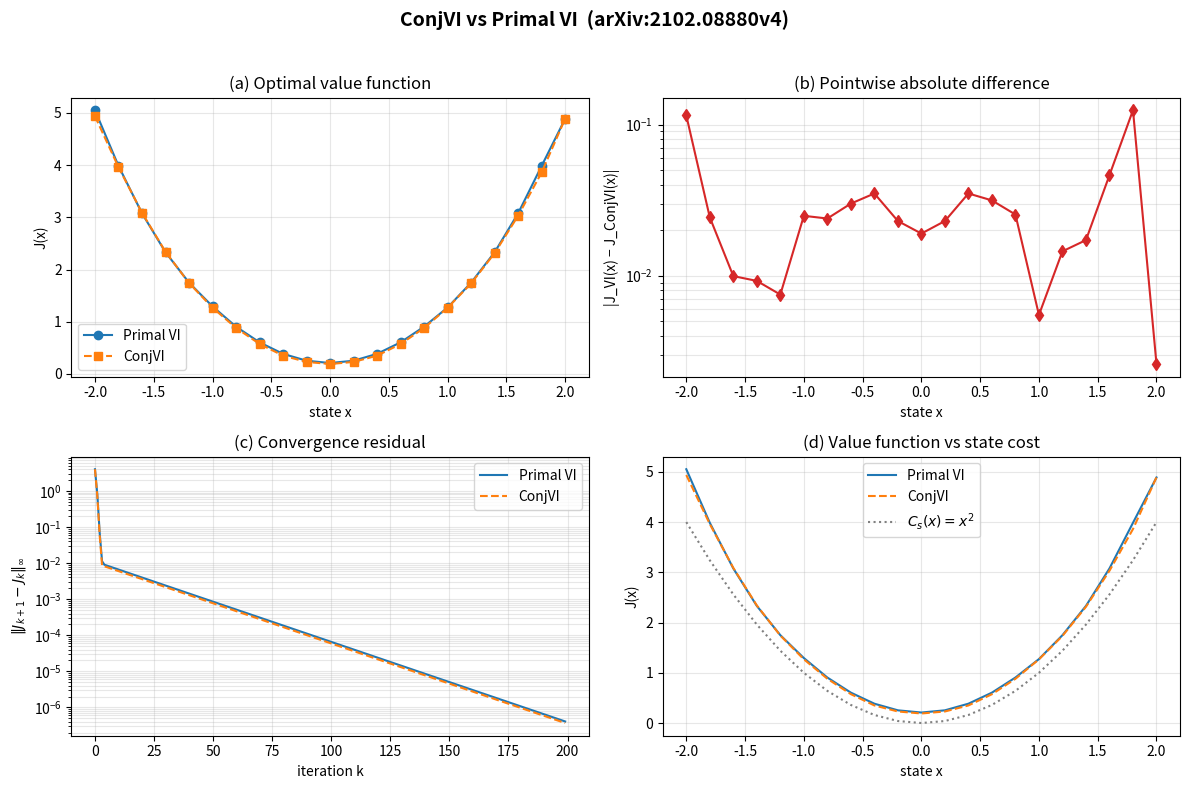

This figure's Python source:
"""
Polymorphic ConjVI implementation (arXiv:2102.08880v4) with Matplotlib plots.
"""
from __future__ import annotations
import abc
import numpy as np
import matplotlib.pyplot as plt
from typing import Optional, Tuple, List


# ----------------------------------------------------------------------
# 1. Problem abstraction
# ----------------------------------------------------------------------
class MDPProblem(abc.ABC):
    @property
    @abc.abstractmethod
    def gamma(self) -> float: ...
    @property
    @abc.abstractmethod
    def B(self) -> np.ndarray: ...
    @property
    @abc.abstractmethod
    def state_grid(self) -> np.ndarray: ...
    @property
    @abc.abstractmethod
    def input_grid(self) -> np.ndarray: ...
    @property
    @abc.abstractmethod
    def disturbance_support(self) -> np.ndarray: ...
    @property
    @abc.abstractmethod
    def disturbance_pmf(self) -> np.ndarray: ...
    @abc.abstractmethod
    def f_s(self, x: np.ndarray) -> np.ndarray: ...
    @abc.abstractmethod
    def C_s(self, x: np.ndarray) -> np.ndarray: ...
    @abc.abstractmethod
    def C_i(self, u: np.ndarray) -> np.ndarray: ...

    def dynamics(self, x, u, w):
        return self.f_s(x) + self.B @ u + w

    def stage_cost(self, x, u):
        return self.C_s(x) + self.C_i(u)


# ----------------------------------------------------------------------
# 2. Conjugate transform abstraction
# ----------------------------------------------------------------------
class ConjugateTransform(abc.ABC):
    @abc.abstractmethod
    def conjugate(self, f: np.ndarray, grid: np.ndarray) -> Tuple[np.ndarray, np.ndarray]:
        """Return (dual_grid, f*) with dual_grid shape (n_dual, 1)."""
        ...


class LLTConjugate(ConjugateTransform):
    """Brute-force 1-D Legendre–Fenchel conjugate on a fixed dual grid."""

    def __init__(self, dual_grid: np.ndarray):
        self.dual_grid = np.asarray(dual_grid, dtype=float).reshape(-1, 1)

    def conjugate(self, f, grid):
        g = np.asarray(grid, dtype=float).ravel()
        f = np.asarray(f, dtype=float).ravel()
        s = self.dual_grid.ravel()
        # f*(s) = max_x ( s*x - f(x) )
        f_star = np.array([np.max(si * g - f) for si in s])
        return self.dual_grid.copy(), f_star


# ----------------------------------------------------------------------
# 3. Value-iteration abstraction
# ----------------------------------------------------------------------
class ValueIterationAlgorithm(abc.ABC):
    def __init__(self, problem: MDPProblem, tol: float = 1e-6, max_iter: int = 200):
        self.problem = problem
        self.tol = tol
        self.max_iter = max_iter
        self.history: List[float] = []          # <- NEW: residual per iteration

    @abc.abstractmethod
    def dp_operator(self, J: np.ndarray) -> np.ndarray: ...

    def solve(self, J0: Optional[np.ndarray] = None) -> np.ndarray:
        J = np.zeros(len(self.problem.state_grid)) if J0 is None else J0.copy()
        self.history.clear()
        for _ in range(self.max_iter):
            J_new = self.dp_operator(J)
            res = float(np.max(np.abs(J_new - J)))
            self.history.append(res)
            if res < self.tol:
                return J_new
            J = J_new
        return J


# ----------------------------------------------------------------------
# 4. Primal VI
# ----------------------------------------------------------------------
class PrimalVI(ValueIterationAlgorithm):
    def dp_operator(self, J):
        prob = self.problem
        X, U = prob.state_grid, prob.input_grid
        W, P = prob.disturbance_support, prob.disturbance_pmf
        gamma = prob.gamma
        J_new = np.empty(len(X))
        for i, x in enumerate(X):
            costs = prob.C_s(x) + prob.C_i(U)
            for j, u in enumerate(U):
                ev = 0.0
                for w, p in zip(W, P):
                    xn = prob.dynamics(x, u, w)
                    idx = np.argmin(np.linalg.norm(X - xn, axis=1))
                    ev += p * J[idx]
                costs[j] += gamma * ev
            J_new[i] = np.min(costs)
        return J_new


# ----------------------------------------------------------------------
# 5. Conjugate VI
# ----------------------------------------------------------------------
class ConjVI(ValueIterationAlgorithm):
    def __init__(self, problem, conj_transform, tol=1e-6, max_iter=200):
        super().__init__(problem, tol, max_iter)
        self.conj = conj_transform
        self._Ci_star = None

    def _ensure_input_conjugate(self):
        if self._Ci_star is not None:
            return
        U = self.problem.input_grid
        Ci_vals = np.asarray(self.problem.C_i(U), dtype=float).ravel()
        self._Ci_star = self.conj.conjugate(Ci_vals, U)

    def dp_operator(self, J):
        prob = self.problem
        X = prob.state_grid
        W, P = prob.disturbance_support, prob.disturbance_pmf
        gamma = prob.gamma

        self._ensure_input_conjugate()
        dual_grid, Ci_star = self._Ci_star

        # Step 1:  ε(x) = γ · E_w J(x+w)
        epsilon = np.zeros(len(X))
        for i, x in enumerate(X):
            ev = 0.0
            for w, p in zip(W, P):
                xn = x + w
                idx = np.argmin(np.linalg.norm(X - xn, axis=1))
                ev += p * J[idx]
            epsilon[i] = gamma * ev

        # Step 2:  φ = C_i*(·) + ε*(·)
        _, epsilon_star = self.conj.conjugate(epsilon, X)
        phi = Ci_star + epsilon_star

        # Step 3:  J_new(x) = C_s(x) + φ*( f_s(x) )
        s = dual_grid.ravel()
        J_new = np.empty(len(X))
        for i, x in enumerate(X):
            z = float(np.asarray(prob.f_s(x)).ravel()[0])
            phi_star_val = np.max(s * z - phi)
            J_new[i] = float(np.asarray(prob.C_s(x)).ravel()[0]) + phi_star_val
        return J_new


# ----------------------------------------------------------------------
# 6. Toy problem
# ----------------------------------------------------------------------
class ToyProblem(MDPProblem):
    def __init__(self):
        self._gamma = 0.95
        self._B = np.array([[1.0]])
        self._X = np.linspace(-2, 2, 21).reshape(-1, 1)
        self._U = np.linspace(-1, 1, 11).reshape(-1, 1)
        self._W = np.array([[-0.1], [0.0], [0.1]])
        self._P = np.array([0.25, 0.5, 0.25])

    @property
    def gamma(self): return self._gamma
    @property
    def B(self): return self._B
    @property
    def state_grid(self): return self._X
    @property
    def input_grid(self): return self._U
    @property
    def disturbance_support(self): return self._W
    @property
    def disturbance_pmf(self): return self._P

    def f_s(self, x): return 0.9 * x
    def C_s(self, x): return x ** 2
    def C_i(self, u): return 0.1 * u ** 2


# ----------------------------------------------------------------------
# 7. Driver + Matplotlib visualisation
# ----------------------------------------------------------------------
def main():
    problem = ToyProblem()
    dual_grid = np.linspace(-3.0, 3.0, 41)
    llt = LLTConjugate(dual_grid)

    vi = PrimalVI(problem, tol=1e-8, max_iter=200)
    conj_vi = ConjVI(problem, llt, tol=1e-8, max_iter=200)

    J_vi = vi.solve()
    J_conj = conj_vi.solve()

    x = problem.state_grid.ravel()
    diff = np.abs(J_vi - J_conj)

    print(f"Primal VI  first 5: {J_vi[:5]}")
    print(f"ConjVI     first 5: {J_conj[:5]}")
    print(f"Max |VI - ConjVI| : {diff.max():.3e}")
    print(f"VI iterations     : {len(vi.history)}")
    print(f"ConjVI iterations : {len(conj_vi.history)}")

    # ---------- Plots ----------
    fig, axes = plt.subplots(2, 2, figsize=(12, 8))
    fig.suptitle("ConjVI vs Primal VI  (arXiv:2102.08880v4)",
                 fontsize=14, fontweight="bold")

    # (a) Value functions
    ax = axes[0, 0]
    ax.plot(x, J_vi, "o-", label="Primal VI", color="tab:blue")
    ax.plot(x, J_conj, "s--", label="ConjVI", color="tab:orange")
    ax.set_xlabel("state x")
    ax.set_ylabel("J(x)")
    ax.set_title("(a) Optimal value function")
    ax.grid(alpha=0.3)
    ax.legend()

    # (b) Absolute difference
    ax = axes[0, 1]
    ax.semilogy(x, np.maximum(diff, 1e-16), "d-", color="tab:red")
    ax.set_xlabel("state x")
    ax.set_ylabel("|J_VI(x) − J_ConjVI(x)|")
    ax.set_title("(b) Pointwise absolute difference")
    ax.grid(alpha=0.3, which="both")

    # (c) Convergence history
    ax = axes[1, 0]
    ax.semilogy(vi.history, "-", label="Primal VI", color="tab:blue")
    ax.semilogy(conj_vi.history, "--", label="ConjVI", color="tab:orange")
    ax.set_xlabel("iteration k")
    ax.set_ylabel(r"$\|J_{k+1} - J_k\|_\infty$")
    ax.set_title("(c) Convergence residual")
    ax.grid(alpha=0.3, which="both")
    ax.legend()

    # (d) Value function on log scale vs |x|
    ax = axes[1, 1]
    ax.plot(x, J_vi, "-", color="tab:blue", label="Primal VI")
    ax.plot(x, J_conj, "--", color="tab:orange", label="ConjVI")
    ax.plot(x, x ** 2, ":", color="gray", label=r"$C_s(x)=x^2$")
    ax.set_xlabel("state x")
    ax.set_ylabel("J(x)")
    ax.set_title("(d) Value function vs state cost")
    ax.grid(alpha=0.3)
    ax.legend()

    plt.tight_layout(rect=[0, 0, 1, 0.96])
    plt.savefig("conjvi_results.png", dpi=150)
    plt.show()


if __name__ == "__main__":
    main()
